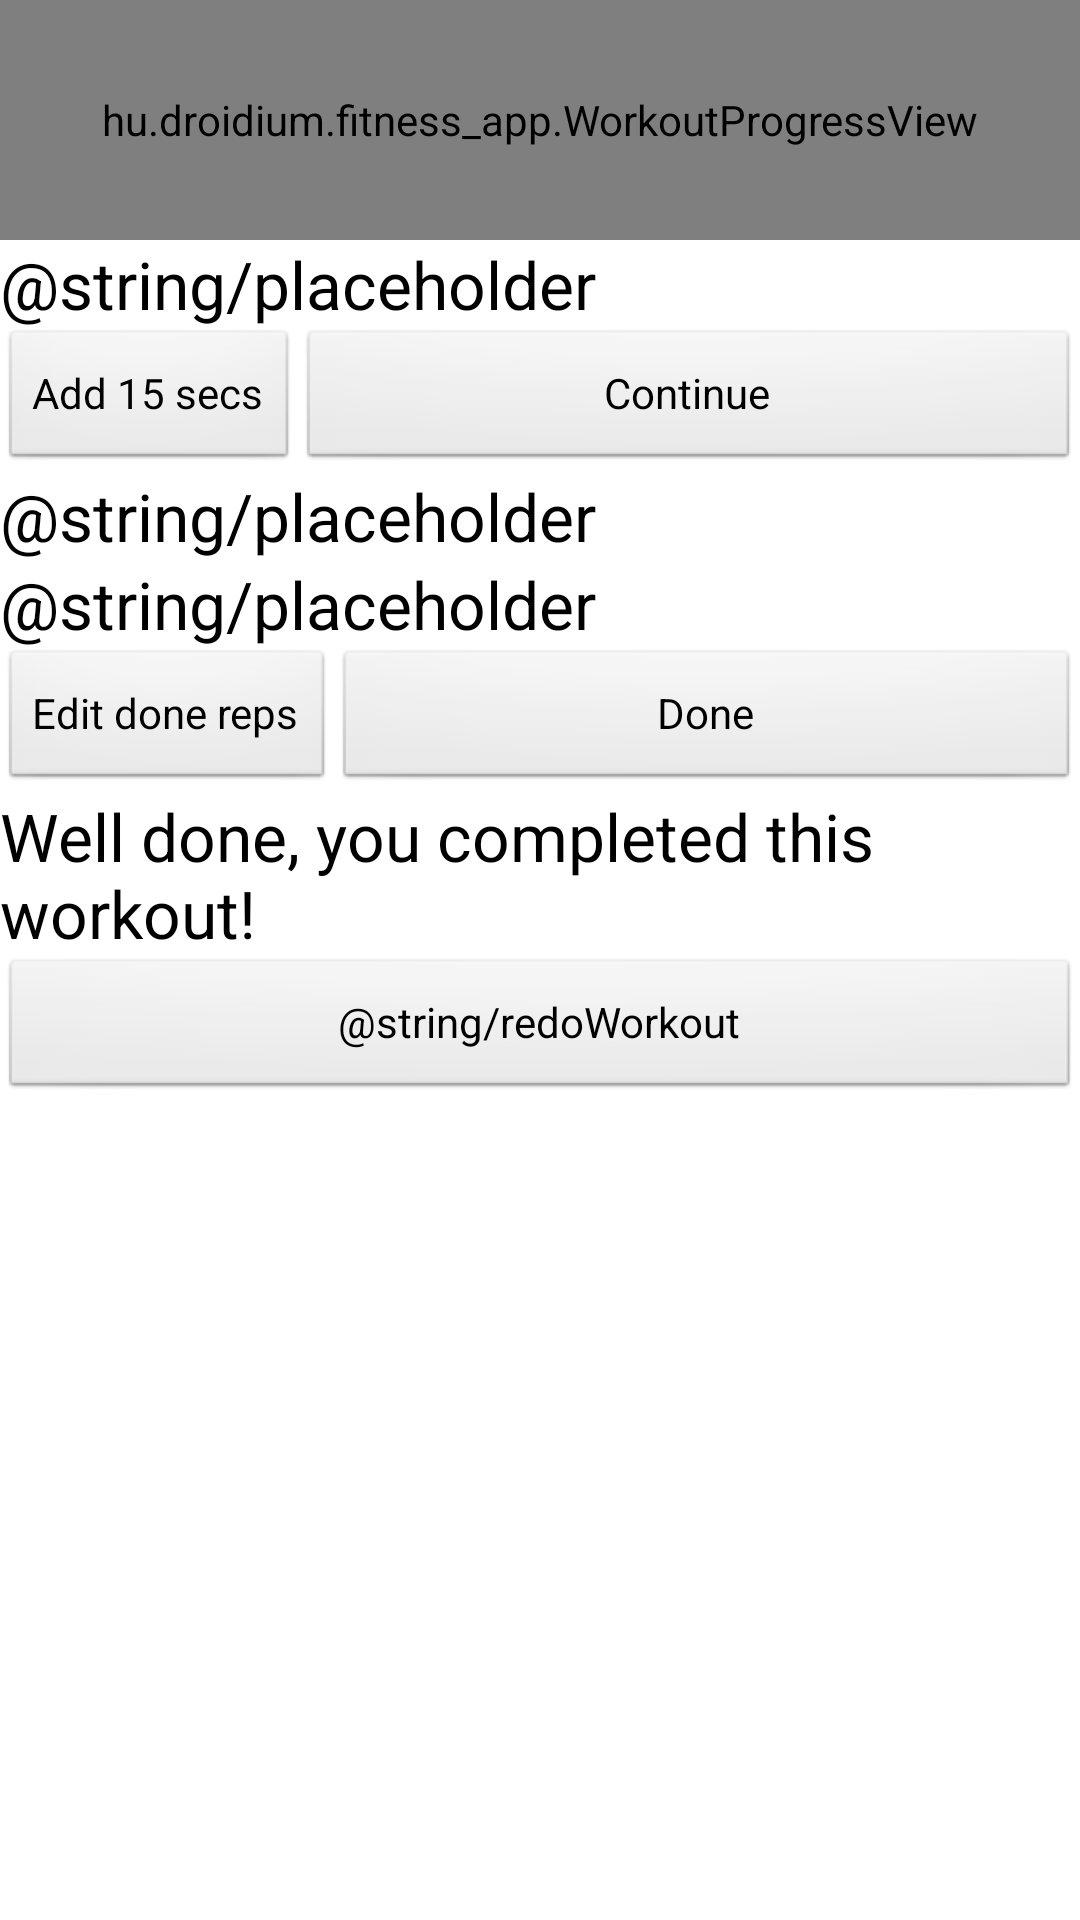

Layout XML and referenced resources for this Android screen:
<!-- AndroidManifest.xml: application theme AppTheme -->
<!-- res/layout/exercise_layout.xml -->
<?xml version="1.0" encoding="utf-8"?>

<LinearLayout xmlns:android="http://schemas.android.com/apk/res/android"
    android:layout_width="match_parent"
    android:layout_height="match_parent"
    android:orientation="vertical" >

    <hu.droidium.fitness_app.WorkoutProgressView
        android:id="@+id/workoutProgress"
        android:layout_width="match_parent"
        android:layout_height="80dp"
        android:layout_weight="0"
        android:padding="5dp"/>

    <LinearLayout
        android:layout_width="match_parent"
        android:layout_height="match_parent"
        android:orientation="vertical"
        android:layout_weight="1" >

        <LinearLayout
            android:id="@+id/breakLayout"
            android:layout_width="match_parent"
            android:layout_height="wrap_content"
            android:orientation="vertical" >
            <TextView
                android:id="@+id/breakDuration"
                android:layout_width="wrap_content"
                android:layout_height="wrap_content"
                android:text="@string/placeholder"
                android:textAppearance="?android:attr/textAppearanceLarge" />
			<LinearLayout
			    android:layout_width="match_parent"
			    android:layout_height="wrap_content">
            <Button
                android:id="@+id/addFifteen"
                android:layout_width="wrap_content"
                android:layout_height="wrap_content"
                android:layout_weight="0"
                android:text="@string/addFifteen" />

            <Button
                android:id="@+id/continueWorkout"
                android:layout_width="match_parent"
                android:layout_height="wrap_content"
                android:layout_weight="1"
                android:text="@string/continueWithWorkout" />

			</LinearLayout>
        </LinearLayout>

        <LinearLayout
            android:id="@+id/exerciseLayout"
            android:layout_width="match_parent"
            android:layout_height="wrap_content"
            android:orientation="vertical" >

            <TextView
                android:id="@+id/exerciseLabel"
                android:layout_width="wrap_content"
                android:layout_height="wrap_content"
                android:text="@string/placeholder"
                android:textAppearance="?android:attr/textAppearanceLarge" />

            <TextView
                android:id="@+id/reps"
                android:layout_width="wrap_content"
                android:layout_height="wrap_content"
                android:text="@string/placeholder"
                android:textAppearance="?android:attr/textAppearanceLarge" />

			<LinearLayout
			    android:layout_width="match_parent"
			    android:layout_height="wrap_content">
	            <Button
	                android:id="@+id/editExercise"
	                android:layout_width="wrap_content"
	                android:layout_height="wrap_content"
	                android:text="@string/edit" />
	
	            <Button
	                android:id="@+id/exerciseDone"
	                android:layout_width="0dp"
	                android:layout_height="wrap_content"
	                android:layout_weight="1"
	                android:text="@string/done" />
            </LinearLayout>
        </LinearLayout>

        <LinearLayout
            android:id="@+id/endOfExerciseLayout"
            android:layout_width="match_parent"
            android:layout_height="wrap_content"
            android:orientation="vertical" >
	        <TextView
	            android:id="@+id/wellDoneText"
	            android:layout_width="wrap_content"
	            android:layout_height="wrap_content"
	            android:text="@string/workoutCompleted"
	            android:textAppearance="?android:attr/textAppearanceLarge" />

	        <Button
	            android:id="@+id/restartWorkout"
	            android:layout_width="match_parent"
	            android:layout_height="wrap_content"
	            android:text="@string/redoWorkout" />

        </LinearLayout>

    </LinearLayout>
</LinearLayout>
<!-- resources referenced by this layout -->
<resources>
  <string name="addFifteen">Add 15 secs</string>
  <string name="continueWithWorkout">Continue</string>
  <string name="done">Done</string>
  <string name="edit">Edit done reps</string>
  <string name="workoutCompleted">Well done, you completed this workout!</string>
  <style name="AppTheme" parent="AppBaseTheme">
          
          <item name="android:windowNoTitle">true</item>
      </style>
  <style name="AppBaseTheme" parent="android:Theme.Light">
          
      </style>
</resources>
